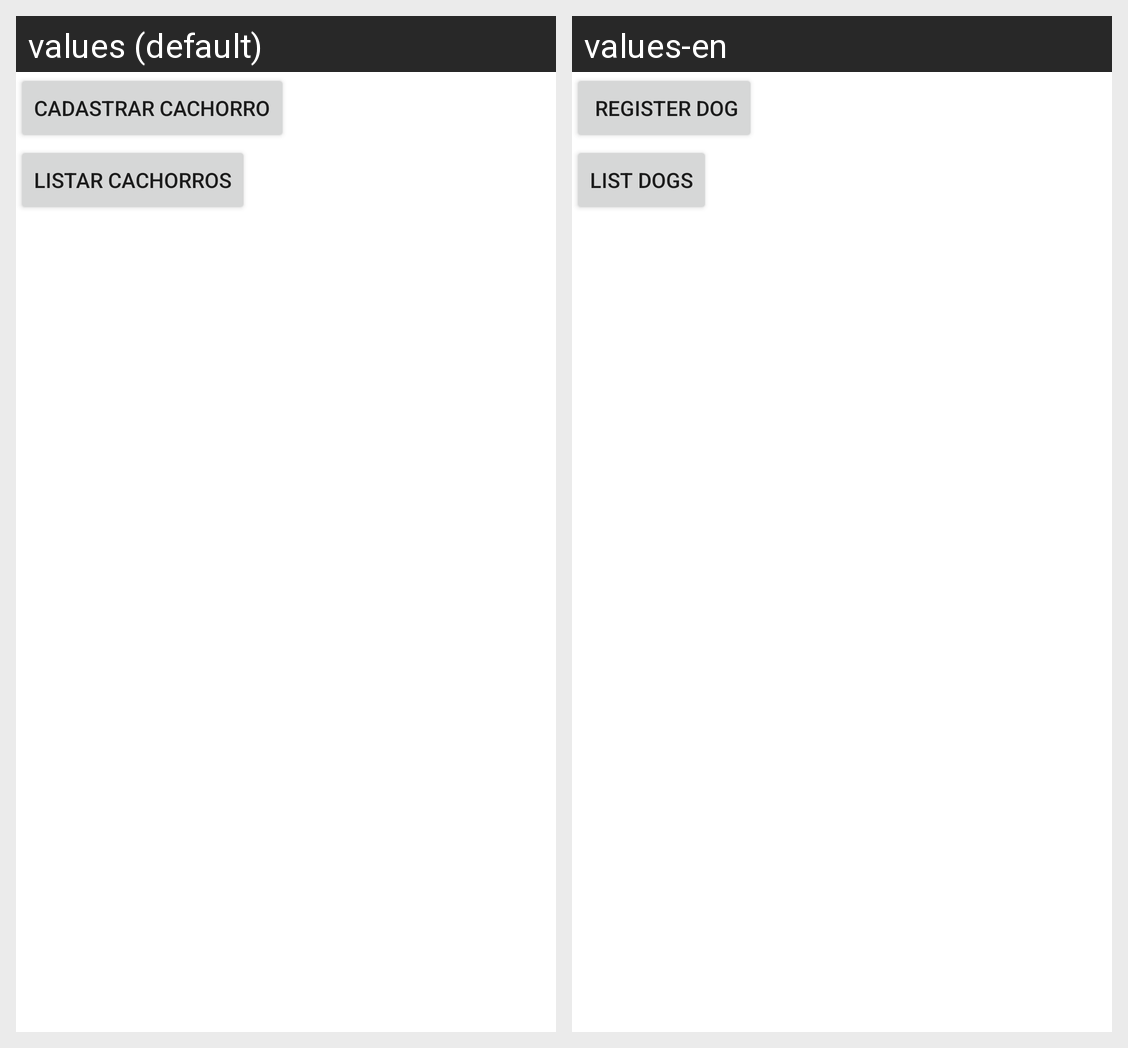

Translations of the strings shown on this Android screen, per locale in the grid:
Android screen res/layout/activity_main.xml rendered under 2 locales, left to right: values (default), values-en. Device: Nexus 5 (rendered at 1080×1920; each locale shown at half size, 540×960, under a caption strip naming it); theme Theme.ContinuadaC3.
Strings drawn on this screen, with the default value and each locale's value (text and hints the layout hard-codes, and strings that could not be matched under every locale, appear in the picture but are not listed):

btn_cadastrar
  values: Cadastrar Cachorro
  values-en:  Register Dog

btn_listar
  values: Listar Cachorros
  values-en: List Dogs
